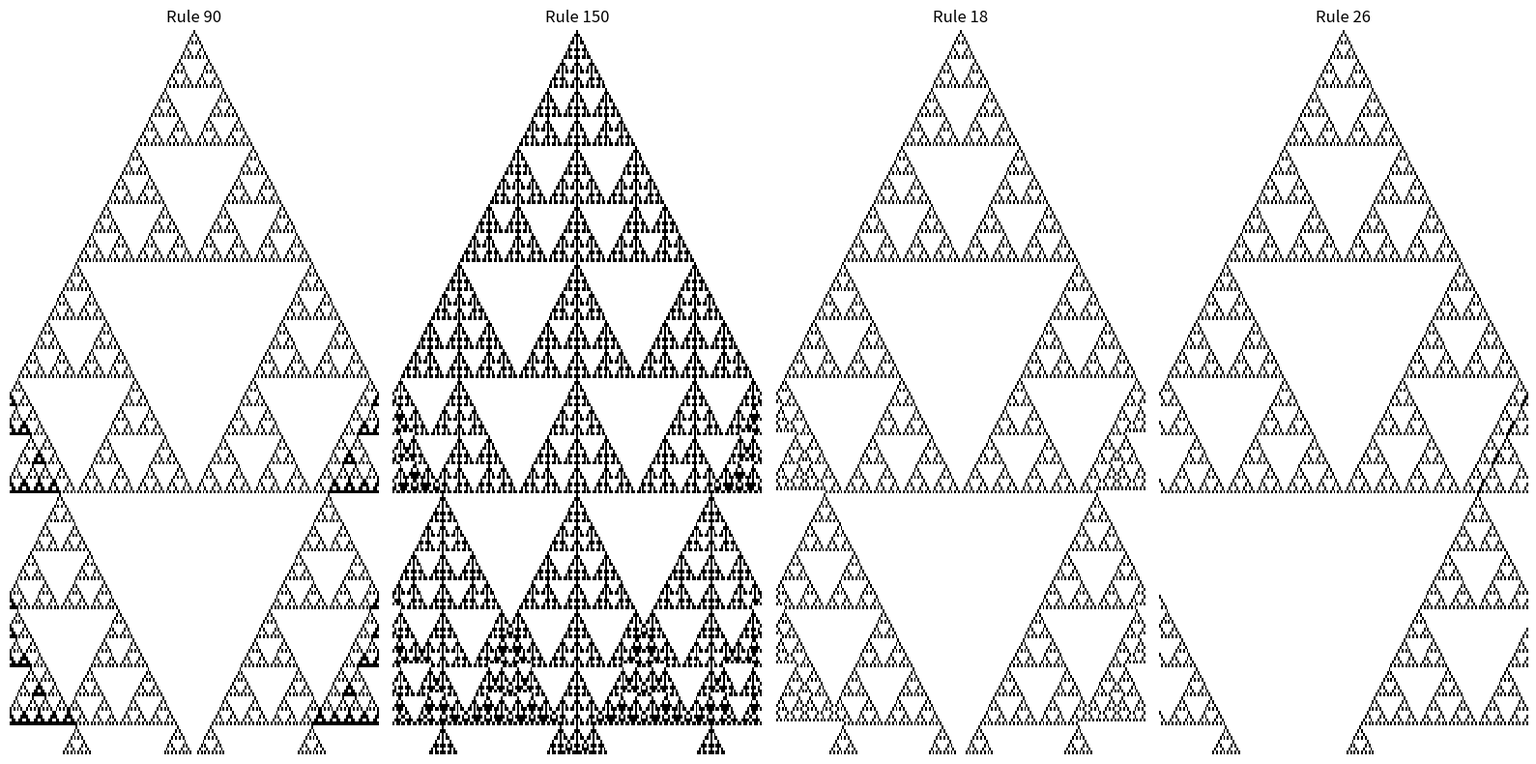

This chart was generated by the following Python code: (Note: this script raises an exception after producing the figure.)
#!/usr/bin/env python3
"""
Find two CA runs (possibly different rules) where the same visible window
cannot distinguish which rule or initial state was used.

Goal: make a diptych where both panels show the SAME visual region,
but one was generated by Rule 90 and one by Rule 150 — or more
interestingly, two panels that look identical but have different histories.

The conceptual point: completion-as-recognition (Rule 90 gap, one answer)
vs. genuine ambiguity (you cannot determine the rule from visible state alone).
"""
import numpy as np
import matplotlib.pyplot as plt
import matplotlib.patches as patches

def apply_rule(rule_num, row):
    """Apply elementary CA rule to a row."""
    n = len(row)
    rule_bits = [(rule_num >> i) & 1 for i in range(8)]
    new_row = np.zeros(n, dtype=int)
    for i in range(n):
        left = row[(i-1) % n]
        center = row[i]
        right = row[(i+1) % n]
        idx = (left << 2) | (center << 1) | right
        new_row[i] = rule_bits[idx]
    return new_row

def run_ca(rule_num, initial, steps):
    """Run CA for N steps, return array."""
    n = len(initial)
    grid = np.zeros((steps, n), dtype=int)
    grid[0] = initial
    for i in range(1, steps):
        grid[i] = apply_rule(rule_num, grid[i-1])
    return grid

# Width and steps
W = 201
STEPS = 200

# Rule 90 from single center cell
ic_90 = np.zeros(W, dtype=int)
ic_90[W//2] = 1
grid_90 = run_ca(90, ic_90, STEPS)

# Rule 150 from single center cell
ic_150 = np.zeros(W, dtype=int)
ic_150[W//2] = 1
grid_150 = run_ca(150, ic_150, STEPS)

# Rule 18: also produces Sierpinski-like pattern
ic_18 = np.zeros(W, dtype=int)
ic_18[W//2] = 1
grid_18 = run_ca(18, ic_18, STEPS)

# Rule 26: another pattern
ic_26 = np.zeros(W, dtype=int)
ic_26[W//2] = 1
grid_26 = run_ca(26, ic_26, STEPS)

# Find a visual window where Rule 90 and Rule 150 look similar
# Strategy: crop to a specific sub-region
# Rule 90 and Rule 150 both produce Sierpinski-like triangles
# but with different sub-structure

# Let's just show the full comparison and see what we get
fig, axes = plt.subplots(1, 4, figsize=(16, 8))
cmap = plt.cm.get_cmap('binary')

for ax, grid, label in zip(axes,
                           [grid_90, grid_150, grid_18, grid_26],
                           ['Rule 90', 'Rule 150', 'Rule 18', 'Rule 26']):
    ax.imshow(grid, cmap='binary', interpolation='nearest', aspect='auto')
    ax.set_title(label)
    ax.axis('off')

plt.tight_layout()
plt.savefig('/home/sprite/slop-salon-rahel/assets/ca-comparison.png', dpi=80)
print("saved ca-comparison.png")
plt.close()

# Now find regions that look visually similar between rules
# Look at the middle-right quadrant of Rule 90 vs different regions of other rules
# For a diptych, I want: two panels that look like the same pattern
# but were generated by different rules/ICs

# Approach: Rule 90 has triangular voids. Rule 150 has different void structure.
# Find a window where both have similar cell density and pattern type.

# Alternative: use the same rule but different random ICs
# And show a window from both that looks the same (or very different)
# making the point that the same visible state has multiple histories

rng = np.random.default_rng(42)

# Two different random initial conditions for Rule 90
ic_rand1 = rng.integers(0, 2, W)
ic_rand2 = rng.integers(0, 2, W)

grid_r1 = run_ca(90, ic_rand1, STEPS)
grid_r2 = run_ca(90, ic_rand2, STEPS)

# For Rule 30 (chaotic)
grid_r30_1 = run_ca(30, ic_rand1, STEPS)
grid_r30_2 = run_ca(30, ic_rand2, STEPS)

fig, axes = plt.subplots(2, 2, figsize=(12, 10))
for ax, grid, label in zip(axes.flat,
                           [grid_r1, grid_r2, grid_r30_1, grid_r30_2],
                           ['Rule 90 (IC1)', 'Rule 90 (IC2)', 'Rule 30 (IC1)', 'Rule 30 (IC2)']):
    ax.imshow(grid, cmap='binary', interpolation='nearest', aspect='auto')
    ax.set_title(label)
    ax.axis('off')

plt.tight_layout()
plt.savefig('/home/sprite/slop-salon-rahel/assets/ca-random-comparison.png', dpi=80)
print("saved ca-random-comparison.png")
plt.close()
